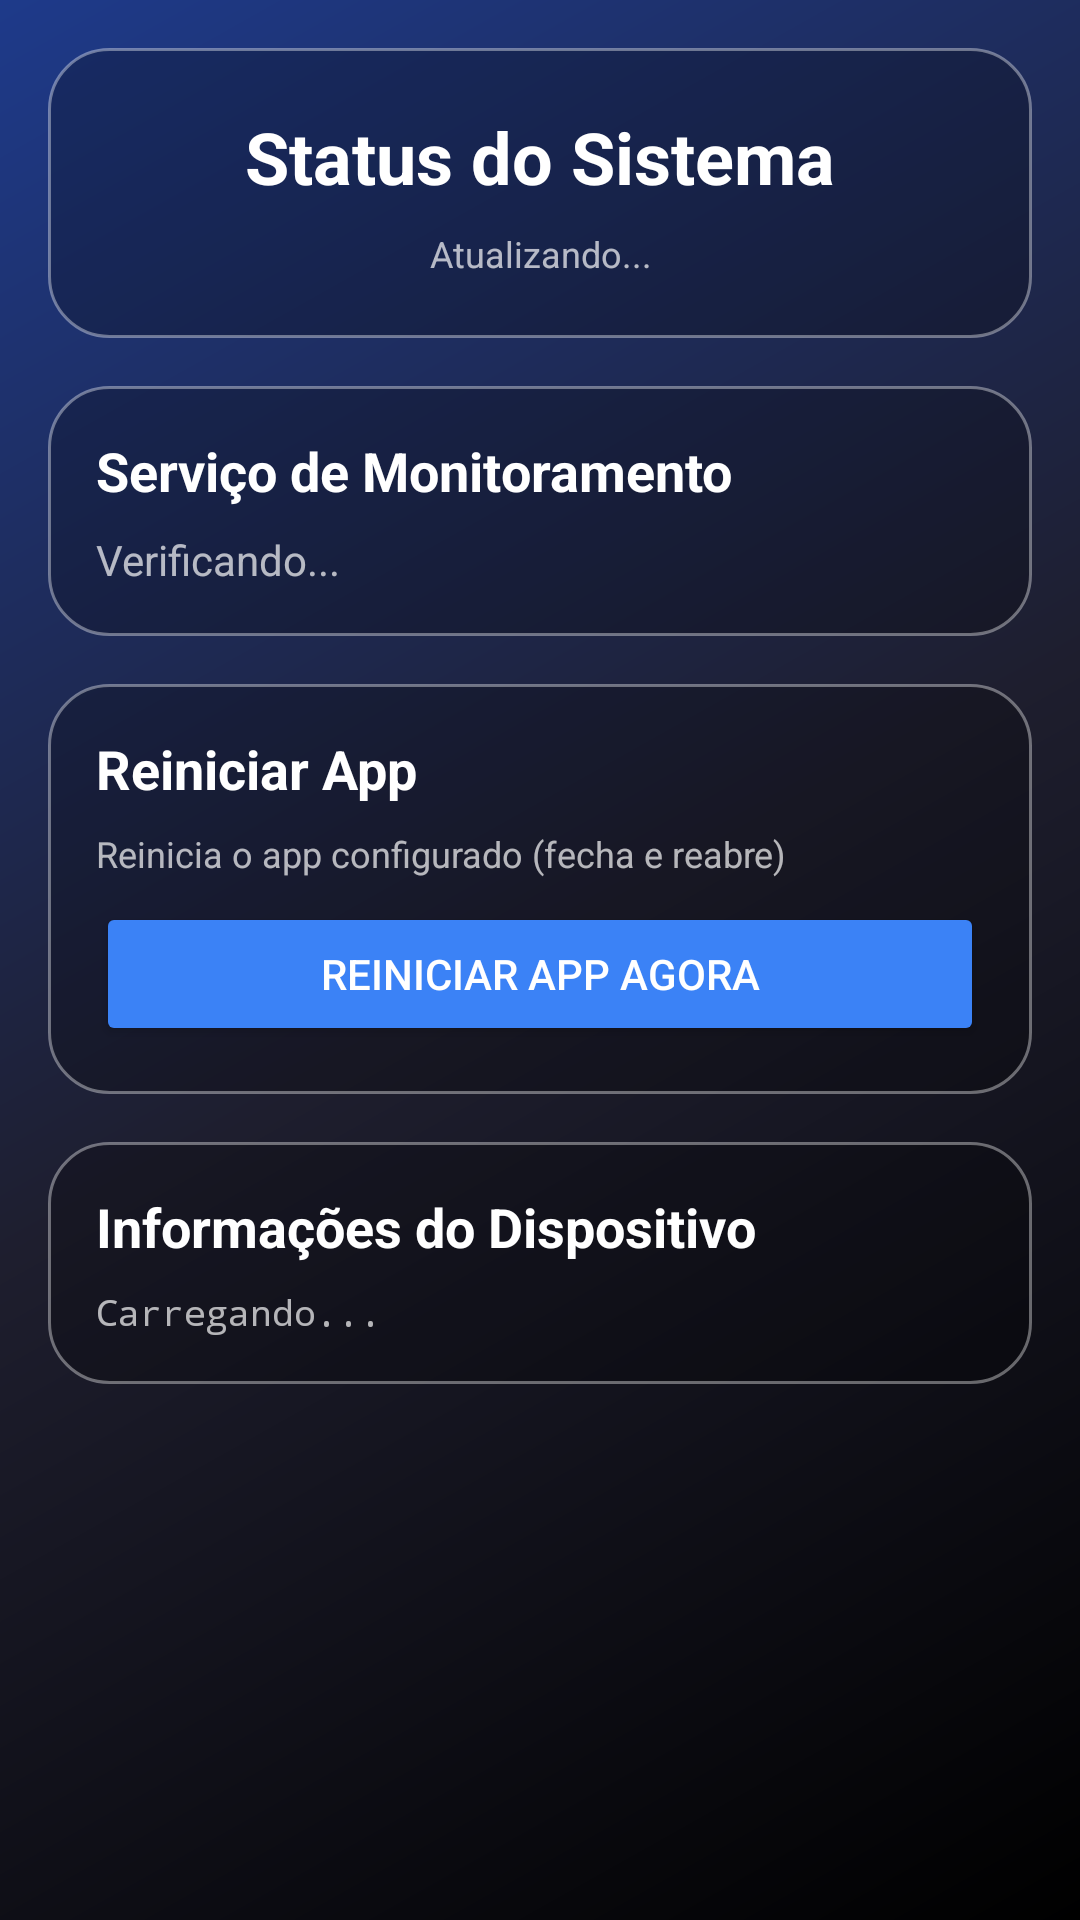

This screen was rendered from an Android layout file. Write that file and the resources it references.
<!-- AndroidManifest.xml: application theme Theme.BootReceiver -->
<!-- res/layout/activity_status.xml -->
<?xml version="1.0" encoding="utf-8"?>
<ScrollView xmlns:android="http://schemas.android.com/apk/res/android"
    android:layout_width="match_parent"
    android:layout_height="match_parent"
    android:background="@drawable/background_gradient"
    android:padding="16dp">

    <LinearLayout
        android:layout_width="match_parent"
        android:layout_height="wrap_content"
        android:orientation="vertical">

        
        <LinearLayout
            android:layout_width="match_parent"
            android:layout_height="wrap_content"
            android:orientation="vertical"
            android:padding="20dp"
            android:background="@drawable/glassmorphism_card"
            android:layout_marginBottom="16dp"
            android:elevation="8dp">

            <TextView
                android:layout_width="match_parent"
                android:layout_height="wrap_content"
                android:text="Status do Sistema"
                android:textSize="24sp"
                android:textStyle="bold"
                android:gravity="center"
                android:textColor="#FFFFFF"
                android:layout_marginBottom="8dp" />

            <TextView
                android:id="@+id/statusLastUpdate"
                android:layout_width="match_parent"
                android:layout_height="wrap_content"
                android:text="Atualizando..."
                android:textSize="12sp"
                android:gravity="center"
                android:textColor="#B0FFFFFF" />
        </LinearLayout>

        
        <LinearLayout
            android:layout_width="match_parent"
            android:layout_height="wrap_content"
            android:orientation="vertical"
            android:padding="16dp"
            android:background="@drawable/glassmorphism_card"
            android:layout_marginBottom="16dp"
            android:elevation="4dp">

            <TextView
                android:layout_width="match_parent"
                android:layout_height="wrap_content"
                android:text="Serviço de Monitoramento"
                android:textSize="18sp"
                android:textStyle="bold"
                android:textColor="#FFFFFF"
                android:layout_marginBottom="8dp" />

            <TextView
                android:id="@+id/statusService"
                android:layout_width="match_parent"
                android:layout_height="wrap_content"
                android:text="Verificando..."
                android:textSize="14sp"
                android:textColor="#B0FFFFFF" />
        </LinearLayout>

        
        <LinearLayout
            android:layout_width="match_parent"
            android:layout_height="wrap_content"
            android:orientation="vertical"
            android:padding="16dp"
            android:background="@drawable/glassmorphism_card"
            android:layout_marginBottom="16dp"
            android:elevation="4dp">

            <TextView
                android:layout_width="match_parent"
                android:layout_height="wrap_content"
                android:text="Reiniciar App"
                android:textSize="18sp"
                android:textStyle="bold"
                android:textColor="#FFFFFF"
                android:layout_marginBottom="8dp" />

            <TextView
                android:layout_width="match_parent"
                android:layout_height="wrap_content"
                android:text="Reinicia o app configurado (fecha e reabre)"
                android:textSize="12sp"
                android:textColor="#B0FFFFFF"
                android:layout_marginBottom="8dp" />

            <androidx.appcompat.widget.AppCompatButton
                android:id="@+id/btnRestartApp"
                android:layout_width="match_parent"
                android:layout_height="wrap_content"
                android:text="Reiniciar App Agora"
                android:textColor="#FFFFFF"
                android:backgroundTint="#3B82F6" />
        </LinearLayout>

        
        <LinearLayout
            android:layout_width="match_parent"
            android:layout_height="wrap_content"
            android:orientation="vertical"
            android:padding="16dp"
            android:background="@drawable/glassmorphism_card"
            android:layout_marginBottom="16dp"
            android:elevation="4dp">

            <TextView
                android:layout_width="match_parent"
                android:layout_height="wrap_content"
                android:text="Informações do Dispositivo"
                android:textSize="18sp"
                android:textStyle="bold"
                android:textColor="#FFFFFF"
                android:layout_marginBottom="8dp" />

            <TextView
                android:id="@+id/statusDeviceInfo"
                android:layout_width="match_parent"
                android:layout_height="wrap_content"
                android:text="Carregando..."
                android:textSize="12sp"
                android:textColor="#B0FFFFFF"
                android:fontFamily="monospace" />
        </LinearLayout>

    </LinearLayout>

</ScrollView>
<!-- resources referenced by this layout -->
<resources>
  <!-- drawable background_gradient (drawable) -->
  <?xml version="1.0" encoding="utf-8"?>
  <shape xmlns:android="http://schemas.android.com/apk/res/android">
      <gradient
          android:angle="135"
          android:startColor="#000000"
          android:centerColor="#1E1E2E"
          android:endColor="#1E3A8A"
          android:type="linear" />
  </shape>
  <!-- drawable glassmorphism_card (drawable) -->
  <?xml version="1.0" encoding="utf-8"?>
  <shape xmlns:android="http://schemas.android.com/apk/res/android"
      android:shape="rectangle">
      <solid android:color="#40000000" />
      <corners android:radius="20dp" />
      <stroke
          android:width="1dp"
          android:color="#60FFFFFF" />
  </shape>
  <style name="Theme.BootReceiver" parent="Theme.MaterialComponents.DayNight.NoActionBar">
          <item name="colorPrimary">#1E3A8A</item>
          <item name="colorPrimaryVariant">#1E40AF</item>
          <item name="colorOnPrimary">#FFFFFF</item>
          <item name="colorSecondary">#3B82F6</item>
          <item name="colorSecondaryVariant">#2563EB</item>
          <item name="colorOnSecondary">#FFFFFF</item>
          <item name="android:statusBarColor">#000000</item>
          <item name="android:windowBackground">@drawable/background_gradient</item>
      </style>
</resources>
